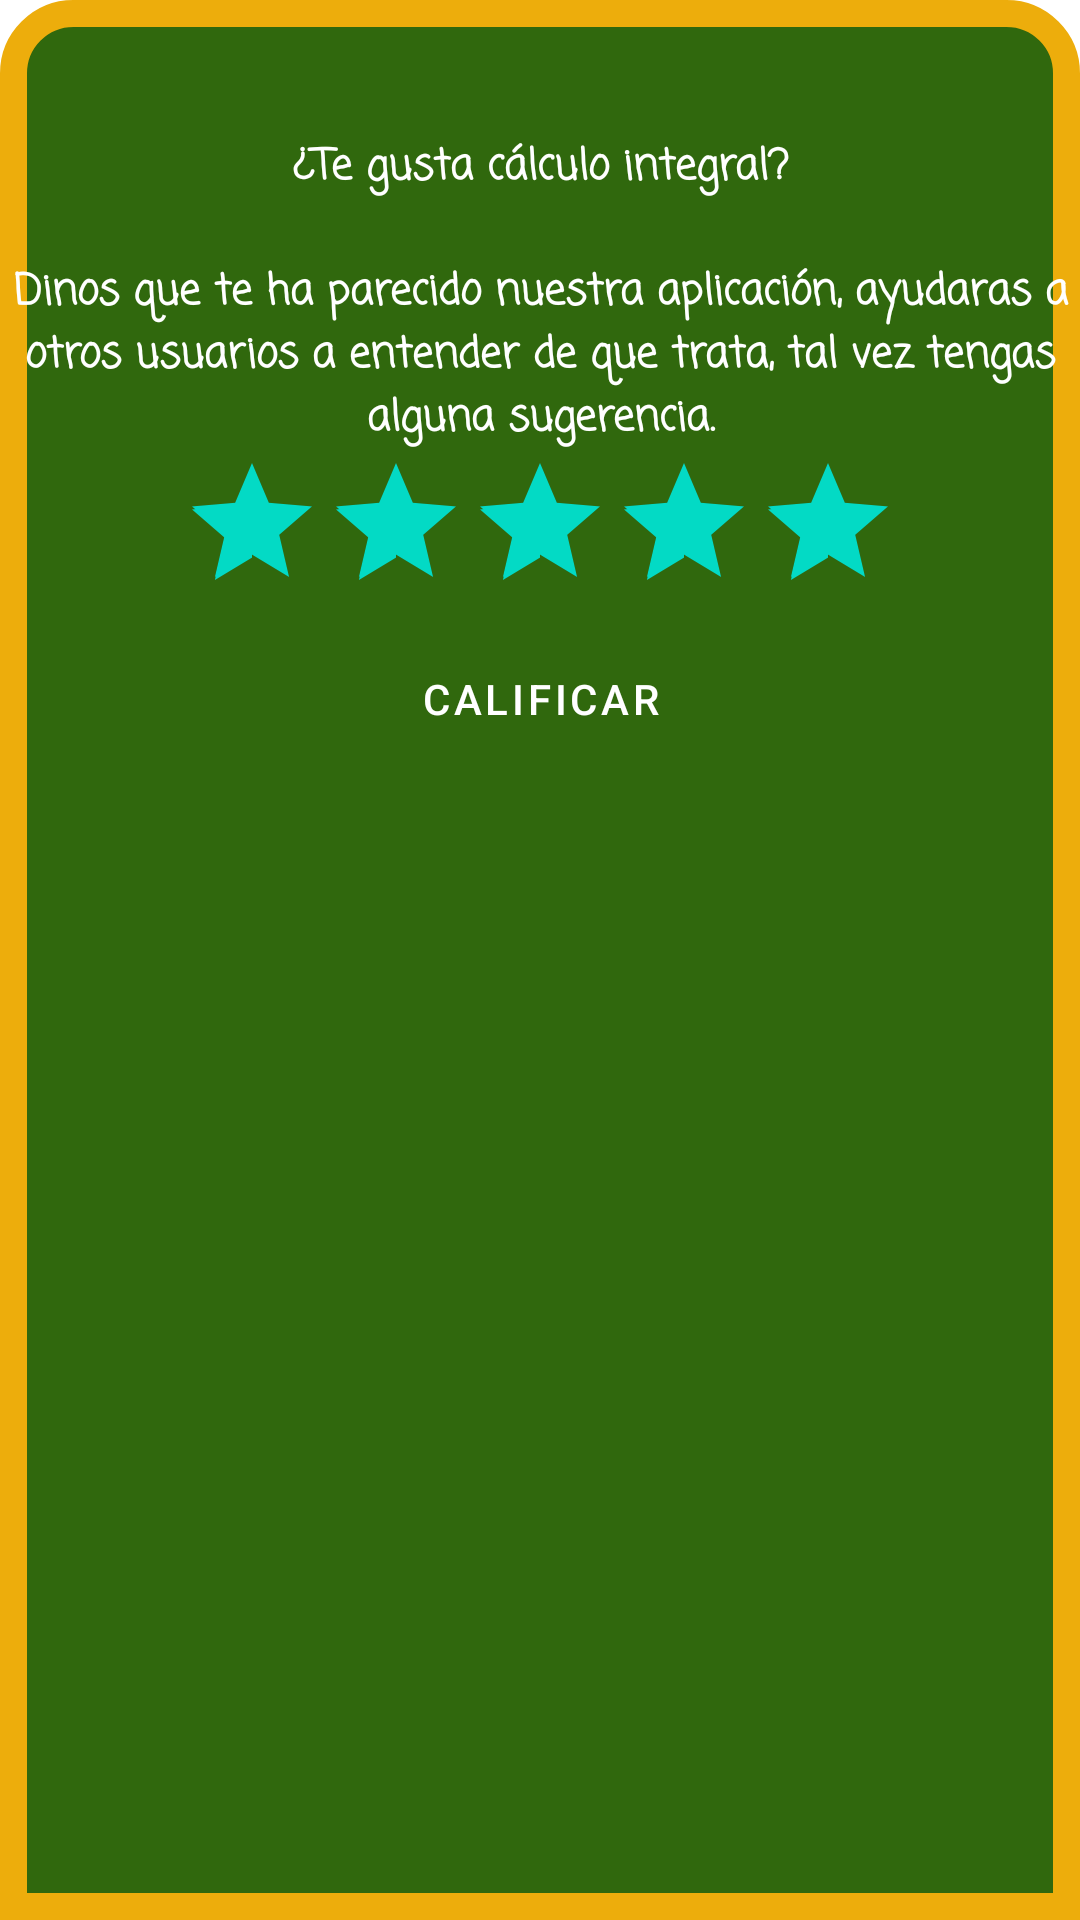

Here is an Android app screen rendered from its layout file. Give the layout XML and the strings, colors and styles it references.
<!-- AndroidManifest.xml: application theme AppTheme -->
<!-- res/layout/layout_bottom_sheet_resena.xml -->
<?xml version="1.0" encoding="utf-8"?>
<LinearLayout
    xmlns:android="http://schemas.android.com/apk/res/android"
    android:id="@+id/bottomSheetContainer_resena"
    android:orientation="vertical"
    android:background="@drawable/drawable_sheet_background_resena"
    android:layout_width="match_parent"
    android:layout_height="match_parent"
    android:gravity="center_horizontal">

    <ImageView
        android:layout_width="match_parent"
        android:layout_height="wrap_content"
        android:src="@drawable/ic_action_opensheet"
        android:layout_marginBottom="30dp"
        android:layout_marginTop="15dp"/>


    <TextView
        android:id="@+id/title_bottomSheet"
        android:layout_width="match_parent"
        android:layout_height="wrap_content"
        android:textAlignment="center"
        android:text="¿Te gusta cálculo integral?"
        android:textStyle="bold"
        android:fontFamily="casual"
        android:textColor="#ffffff"
        android:layout_marginBottom="20dp"/>
    <TextView
        android:id="@+id/msg_bottomSheet"
        android:layout_width="match_parent"
        android:layout_height="wrap_content"
        android:textAlignment="center"
        android:text="Dinos que te ha parecido nuestra aplicación, ayudaras a otros usuarios a entender de que trata, tal vez tengas alguna sugerencia."
        android:textStyle="bold"
        android:fontFamily="casual"
        android:textColor="#ffffff"
        />

    <RatingBar
        android:id="@+id/ratingBar"
        android:layout_width="wrap_content"
        android:layout_height="wrap_content"

        android:numStars="5"
        android:rating="5"
        />
    <Button
        android:id="@+id/button_calificar"
        android:layout_width="wrap_content"
        android:layout_height="wrap_content"
        android:layout_gravity="center"
        android:background="@drawable/botonprogreso"
        android:layout_marginBottom="50dp"
        android:text="Calificar"
        android:padding="10dp"
        android:textColor="#ffffff"
         />

</LinearLayout>
<!-- resources referenced by this layout -->
<resources>
  <!-- drawable drawable_sheet_background_resena (drawable-hdpi) -->
  <?xml version="1.0" encoding="utf-8"?>
  <shape xmlns:android="http://schemas.android.com/apk/res/android"
      android:shape="rectangle">
  <solid android:color="#30680D"/>
      <corners android:topLeftRadius="20dp"
          android:topRightRadius="20dp"/>
      <stroke android:width="9dp"
          android:color="#EDAD0C"></stroke>
  </shape>
</resources>
